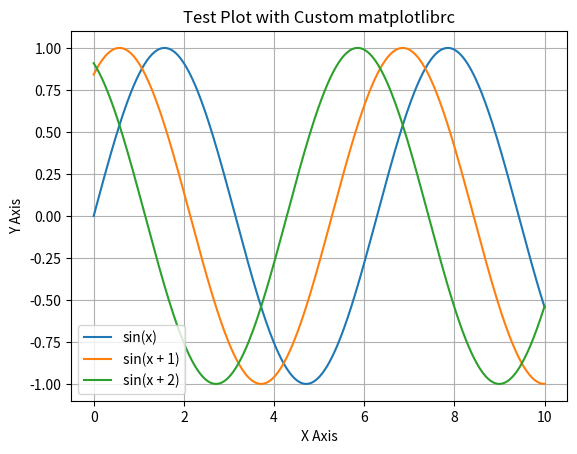

The matplotlib source for this figure:
import matplotlib.pyplot as plt
import numpy as np

# Create x values
x = np.linspace(0, 10, 500)

# Create 3 y values
y1 = np.sin(x)
y2 = np.sin(x + 1)
y3 = np.sin(x + 2)

# Plot them
plt.plot(x, y1, label='sin(x)')
plt.plot(x, y2, label='sin(x + 1)')
plt.plot(x, y3, label='sin(x + 2)')

# Add labels and title
plt.title("Test Plot with Custom matplotlibrc")
plt.xlabel("X Axis")
plt.ylabel("Y Axis")

# Add grid and legend
plt.grid(True)
plt.legend()

# Show plot
plt.show()
